Photos from the image-classification dataset "dataset" in the GitHub repository zqswjtu/graduation. Its 6 classes are: electric cooker, handbag, instant noodles, milk, shoe, toothbrush.

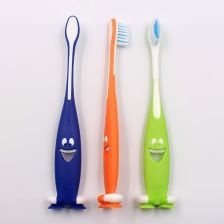
Label: toothbrush

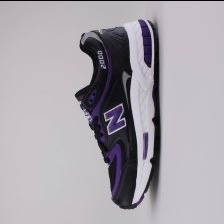
Label: shoe

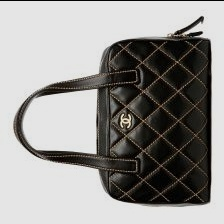
Label: handbag

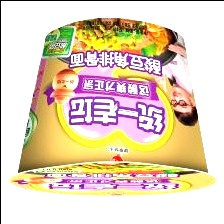
Label: instant noodles

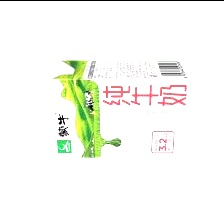
Label: milk

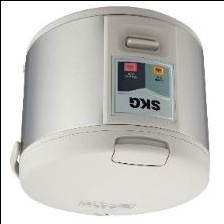
Label: electric cooker
